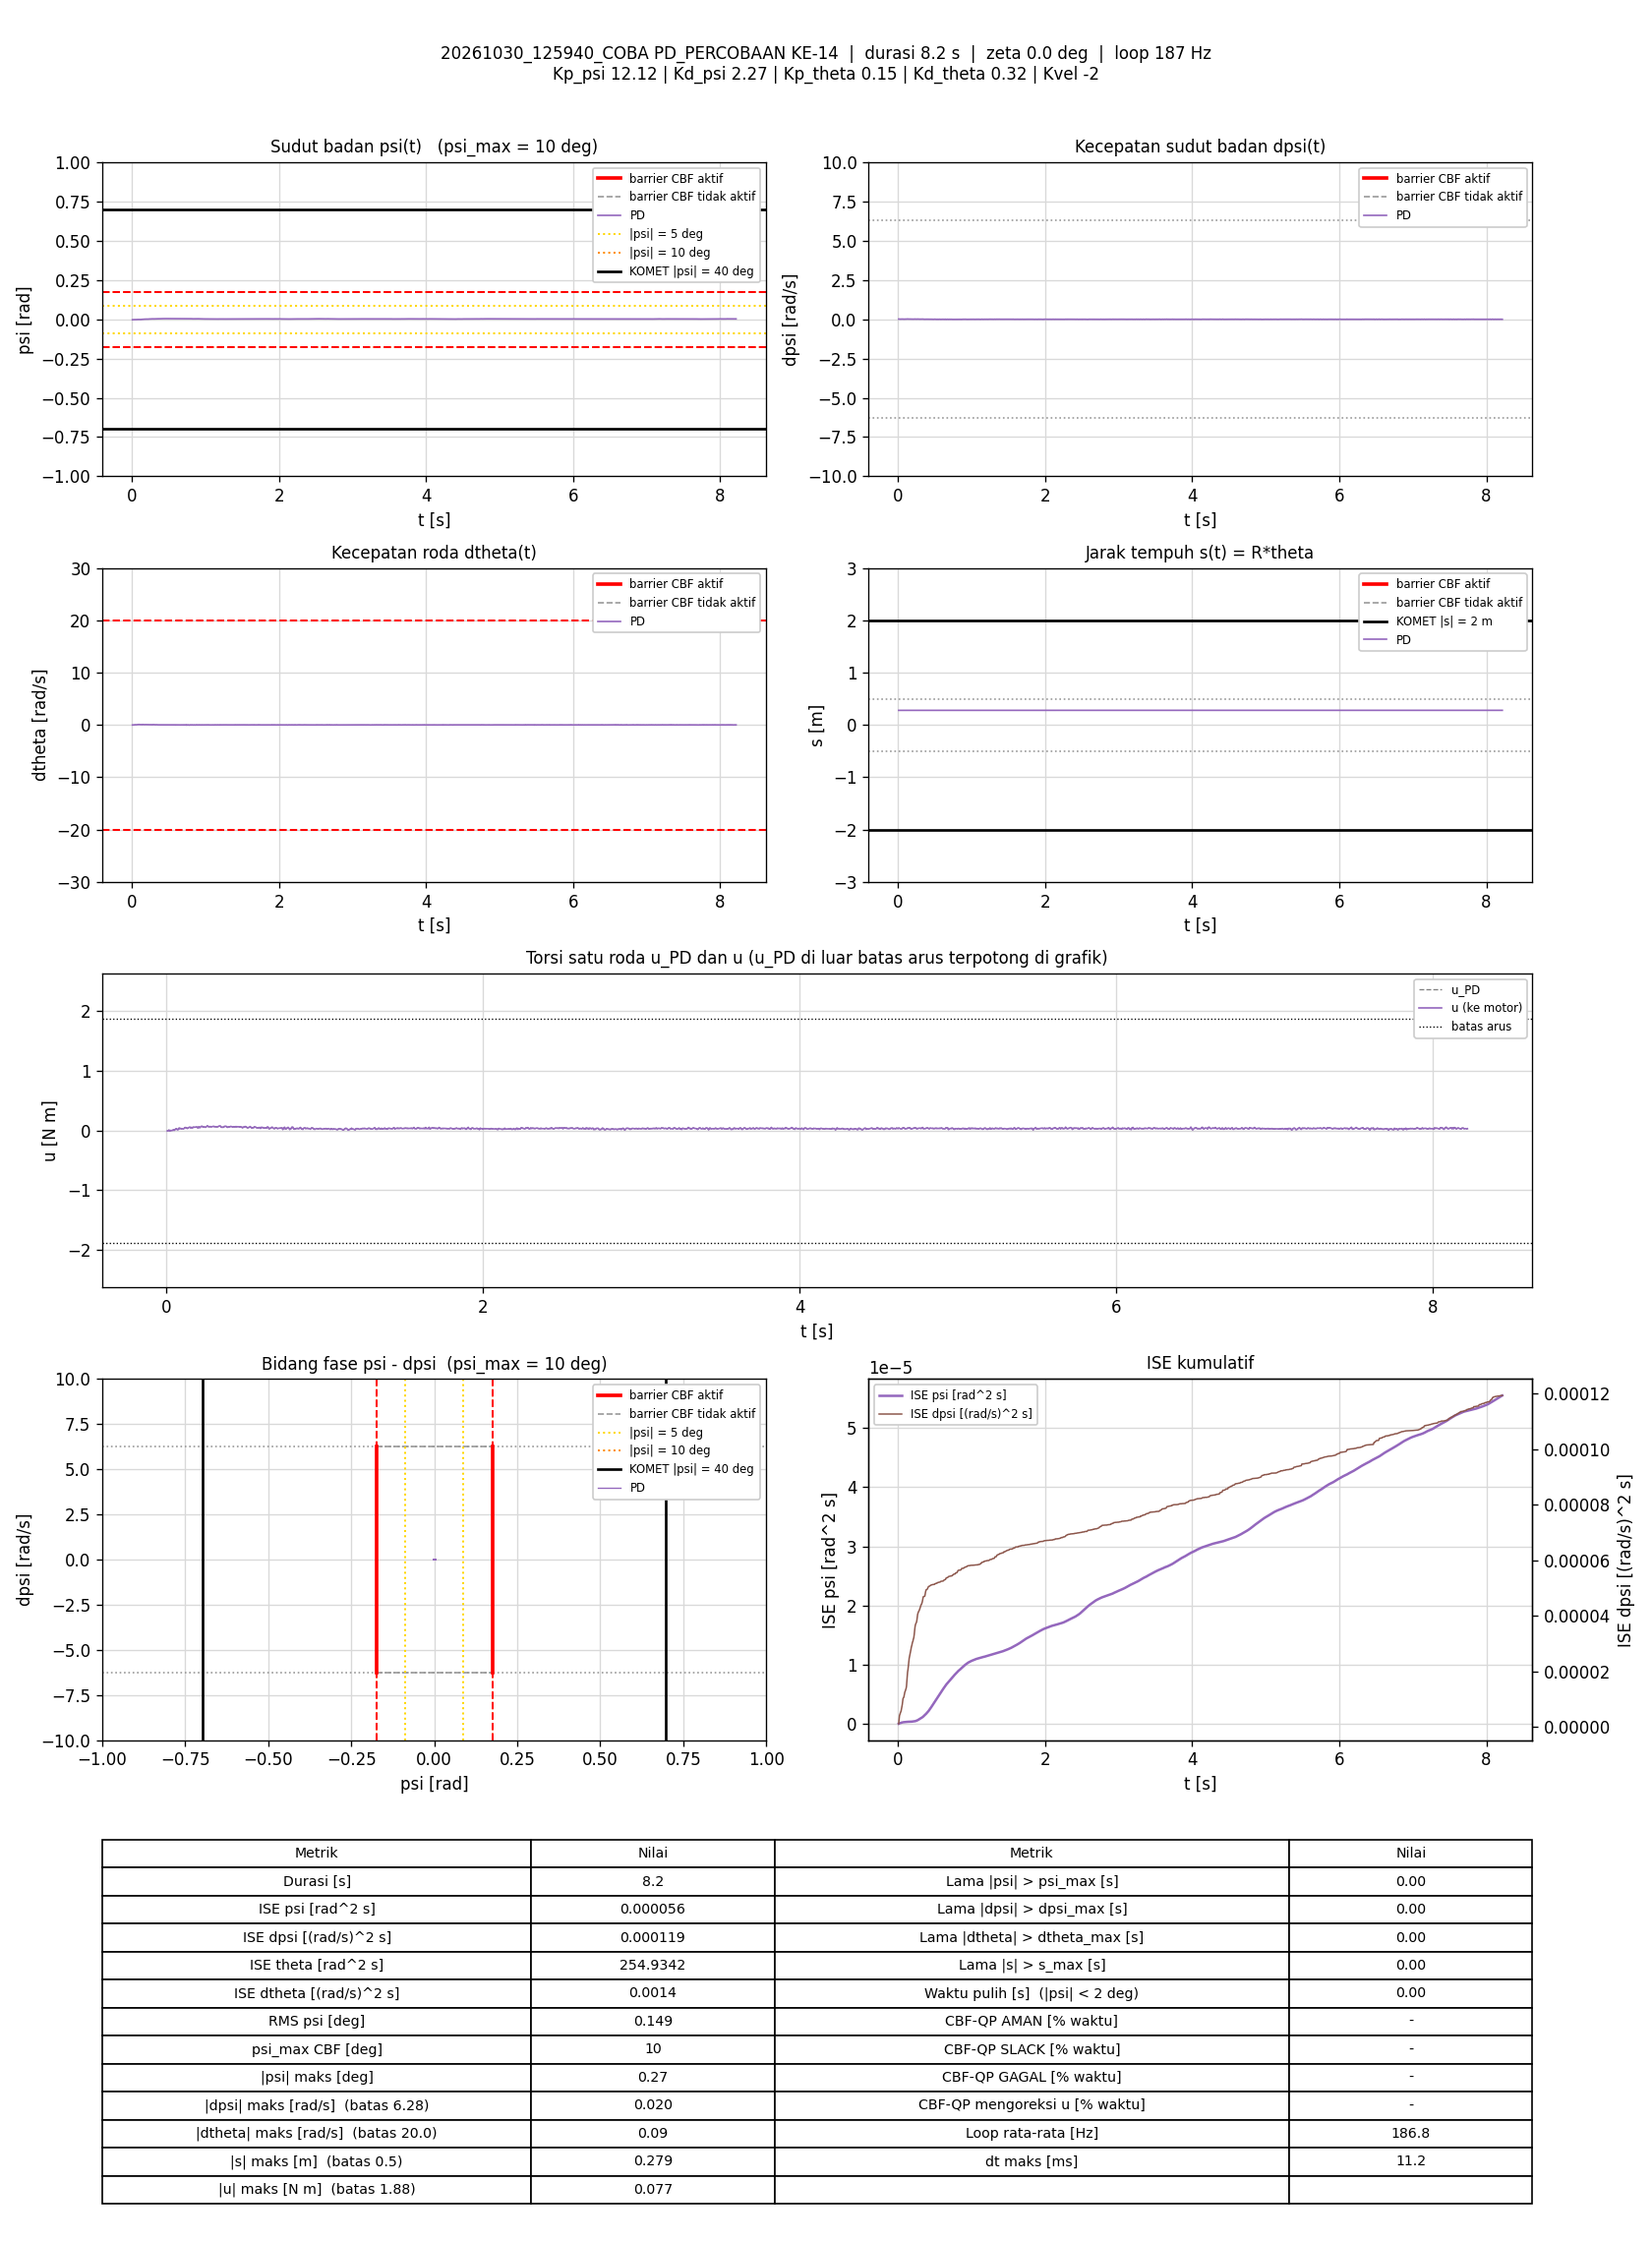

The data file committed next to this chart (first rows):
t_s, theta_rad, dtheta_rad_s, psi_rad, dpsi_rad_s, error_theta, error_dtheta, error_psi, error_dpsi, u_PD_Nm, u_Nm, status_cbf, dorong_N, ISE_theta, ISE_dtheta, ISE_psi, ISE_dpsi, Kp_psi, Kd_psi, Kp_theta, Kd_theta, Kvel, Alpha_1, Alpha_2
0.006195, 5.557, -0.01682, -0.00274, 0.01358, -5.557, 0.01682, 0.00274, -0.01358, -0.007768, -0.007768, -, 0, 0.1913, 1.7535209e-06, 4.6498061e-08, 1.1420026e-06, 12.12, 2.27, 0.15, 0.32, -2, 7.42, 8.45
0.01202, 5.555, -0.01665, -0.002756, 0.01571, -5.555, 0.01665, 0.002756, -0.01571, -0.003076, -0.003076, -, 0, 0.371, 3.3678603e-06, 9.0749257e-08, 2.5792209e-06, 12.12, 2.27, 0.15, 0.32, -2, 7.42, 8.45
0.01722, 5.555, -0.008941, -0.002393, 0.01704, -5.555, 0.008941, 0.002393, -0.01704, 0.006822, 0.006822, -, 0, 0.5315, 3.7835673e-06, 1.2051853e-07, 4.0891751e-06, 12.12, 2.27, 0.15, 0.32, -2, 7.42, 8.45
0.02225, 5.555, -0.01063, -0.002166, 0.00918, -5.555, 0.01063, 0.002166, -0.00918, -0.008809, -0.008809, -, 0, 0.6866, 4.3516391e-06, 1.4409719e-07, 4.5128995e-06, 12.12, 2.27, 0.15, 0.32, -2, 7.42, 8.45
0.02709, 5.556, 0.001678, -0.001864, 0.009847, -5.556, -0.001678, 0.001864, -0.009847, 0.000302, 0.000302, -, 0, 0.8361, 4.3652775e-06, 1.6092111e-07, 4.9825778e-06, 12.12, 2.27, 0.15, 0.32, -2, 7.42, 8.45
0.03302, 5.556, 0.01657, -0.001968, 0.007715, -5.556, -0.01657, 0.001968, -0.007715, -0.001032, -0.001032, -, 0, 1.019, 5.9927389e-06, 1.8387325e-07, 5.3354756e-06, 12.12, 2.27, 0.15, 0.32, -2, 7.42, 8.45
0.03908, 5.556, 0.02273, -0.002019, 0.008115, -5.556, -0.02273, 0.002019, -0.008115, 0.00123, 0.00123, -, 0, 1.206, 9.1230623e-06, 2.0855193e-07, 5.7342989e-06, 12.12, 2.27, 0.15, 0.32, -2, 7.42, 8.45
0.04407, 5.557, 0.03711, -0.002165, 0.01171, -5.557, -0.03711, 0.002165, -0.01171, 0.01223, 0.01223, -, 0, 1.36, 1.6000968e-05, 2.3195566e-07, 6.419439e-06, 12.12, 2.27, 0.15, 0.32, -2, 7.42, 8.45
0.04923, 5.556, 0.01549, -0.002175, 0.01051, -5.556, -0.01549, 0.002175, -0.01051, 0.002459, 0.002459, -, 0, 1.52, 1.7239125e-05, 2.5636949e-07, 6.9897681e-06, 12.12, 2.27, 0.15, 0.32, -2, 7.42, 8.45
0.05508, 5.557, 0.02516, -0.001885, 0.01344, -5.557, -0.02516, 0.001885, -0.01344, 0.01573, 0.01573, -, 0, 1.7, 2.094236e-05, 2.7715278e-07, 8.0473813e-06, 12.12, 2.27, 0.15, 0.32, -2, 7.42, 8.45
0.06006, 5.557, 0.04538, -0.001726, 0.01411, -5.557, -0.04538, 0.001726, -0.01411, 0.02563, 0.02563, -, 0, 1.854, 3.118993e-05, 2.9198721e-07, 9.0382405e-06, 12.12, 2.27, 0.15, 0.32, -2, 7.42, 8.45
0.06508, 5.558, 0.04359, -0.001459, 0.01518, -5.558, -0.04359, 0.001459, -0.01518, 0.03072, 0.03072, -, 0, 2.009, 4.0720489e-05, 3.0266326e-07, 1.019359e-05, 12.12, 2.27, 0.15, 0.32, -2, 7.42, 8.45
0.07006, 5.558, 0.0303, -0.001334, 0.007582, -5.558, -0.0303, 0.001334, -0.007582, 0.01074, 0.01074, -, 0, 2.163, 4.5296226e-05, 3.1153028e-07, 1.0480033e-05, 12.12, 2.27, 0.15, 0.32, -2, 7.42, 8.45
0.07601, 5.559, 0.04308, -0.0009488, 0.005716, -5.559, -0.04308, 0.0009488, -0.005716, 0.01526, 0.01526, -, 0, 2.347, 5.6332802e-05, 3.168839e-07, 1.0674361e-05, 12.12, 2.27, 0.15, 0.32, -2, 7.42, 8.45
0.08107, 5.56, 0.08638, -0.001147, 0.01185, -5.56, -0.08638, 0.001147, -0.01185, 0.04063, 0.04063, -, 0, 2.503, 9.4084717e-05, 3.2353809e-07, 1.1384256e-05, 12.12, 2.27, 0.15, 0.32, -2, 7.42, 8.45
0.08606, 5.559, 0.07022, -0.001353, 0.01185, -5.559, -0.07022, 0.001353, -0.01185, 0.03296, 0.03296, -, 0, 2.657, 0.0001187, 3.3267564e-07, 1.2084452e-05, 12.12, 2.27, 0.15, 0.32, -2, 7.42, 8.45
0.09106, 5.56, 0.07297, -0.001158, 0.01091, -5.56, -0.07297, 0.001158, -0.01091, 0.03408, 0.03408, -, 0, 2.812, 0.0001453, 3.3938977e-07, 1.2680295e-05, 12.12, 2.27, 0.15, 0.32, -2, 7.42, 8.45
0.09601, 5.561, 0.0793, -0.001046, 0.006649, -5.561, -0.0793, 0.001046, -0.006649, 0.02779, 0.02779, -, 0, 2.965, 0.0001765, 3.4480953e-07, 1.2899175e-05, 12.12, 2.27, 0.15, 0.32, -2, 7.42, 8.45
0.1011, 5.561, 0.06117, -0.0009421, 0.00998, -5.561, -0.06117, 0.0009421, -0.00998, 0.03081, 0.03081, -, 0, 3.122, 0.0001954, 3.4930768e-07, 1.3403962e-05, 12.12, 2.27, 0.15, 0.32, -2, 7.42, 8.45
0.107, 5.561, 0.05638, -0.001067, 0.008381, -5.561, -0.05638, 0.001067, -0.008381, 0.02413, 0.02413, -, 0, 3.306, 0.0002144, 3.5609406e-07, 1.3822558e-05, 12.12, 2.27, 0.15, 0.32, -2, 7.42, 8.45
0.1122, 5.561, 0.06123, -0.001174, 0.01238, -5.561, -0.06123, 0.001174, -0.01238, 0.03346, 0.03346, -, 0, 3.467, 0.0002338, 3.6325723e-07, 1.4618667e-05, 12.12, 2.27, 0.15, 0.32, -2, 7.42, 8.45
0.1171, 5.561, 0.06803, -0.00138, 0.01864, -5.561, -0.06803, 0.00138, -0.01864, 0.04735, 0.04735, -, 0, 3.617, 0.0002563, 3.7251389e-07, 1.6306564e-05, 12.12, 2.27, 0.15, 0.32, -2, 7.42, 8.45
0.1221, 5.561, 0.05955, -0.001234, 0.01997, -5.561, -0.05955, 0.001234, -0.01997, 0.04944, 0.04944, -, 0, 3.771, 0.000274, 3.8009932e-07, 1.8292994e-05, 12.12, 2.27, 0.15, 0.32, -2, 7.42, 8.45
0.1271, 5.561, 0.04874, -0.0008491, 0.01704, -5.561, -0.04874, 0.0008491, -0.01704, 0.04399, 0.04399, -, 0, 3.926, 0.0002859, 3.8370444e-07, 1.9745202e-05, 12.12, 2.27, 0.15, 0.32, -2, 7.42, 8.45
0.133, 5.562, 0.03813, -0.0005392, 0.01278, -5.562, -0.03813, 0.0005392, -0.01278, 0.03467, 0.03467, -, 0, 4.11, 0.0002945, 3.8543275e-07, 2.0715951e-05, 12.12, 2.27, 0.15, 0.32, -2, 7.42, 8.45
0.1381, 5.562, 0.03543, -0.0004236, 0.01544, -5.562, -0.03543, 0.0004236, -0.01544, 0.04126, 0.04126, -, 0, 4.266, 0.0003009, 3.8634057e-07, 2.1922213e-05, 12.12, 2.27, 0.15, 0.32, -2, 7.42, 8.45
0.1441, 5.563, 0.0756, -0.0003662, 0.01464, -5.563, -0.0756, 0.0003662, -0.01464, 0.05299, 0.05299, -, 0, 4.453, 0.0003354, 3.8715052e-07, 2.3217588e-05, 12.12, 2.27, 0.15, 0.32, -2, 7.42, 8.45
0.1491, 5.563, 0.06414, -0.000194, 0.01731, -5.563, -0.06414, 0.000194, -0.01731, 0.05746, 0.05746, -, 0, 4.607, 0.0003558, 3.8733736e-07, 2.4705053e-05, 12.12, 2.27, 0.15, 0.32, -2, 7.42, 8.45
0.1541, 5.564, 0.04895, 0.0001671, 0.01145, -5.564, -0.04895, -0.0001671, -0.01145, 0.04367, 0.04367, -, 0, 4.761, 0.0003678, 3.874769e-07, 2.535993e-05, 12.12, 2.27, 0.15, 0.32, -2, 7.42, 8.45
0.1591, 5.564, 0.05719, 0.0005193, 0.01185, -5.564, -0.05719, -0.0005193, -0.01185, 0.05148, 0.05148, -, 0, 4.916, 0.0003842, 3.8882498e-07, 2.6061326e-05, 12.12, 2.27, 0.15, 0.32, -2, 7.42, 8.45
0.1641, 5.564, 0.04546, 0.0005988, 0.00918, -5.564, -0.04546, -0.0005988, -0.00918, 0.04264, 0.04264, -, 0, 5.071, 0.0003945, 3.9061696e-07, 2.6482474e-05, 12.12, 2.27, 0.15, 0.32, -2, 7.42, 8.45
0.1691, 5.565, 0.04233, 0.0009248, 0.01331, -5.565, -0.04233, -0.0009248, -0.01331, 0.05497, 0.05497, -, 0, 5.226, 0.0004035, 3.9489658e-07, 2.7369058e-05, 12.12, 2.27, 0.15, 0.32, -2, 7.42, 8.45
0.1741, 5.565, 0.0504, 0.0008915, 0.01185, -5.565, -0.0504, -0.0008915, -0.01185, 0.05382, 0.05382, -, 0, 5.382, 0.0004163, 3.9890078e-07, 2.8075999e-05, 12.12, 2.27, 0.15, 0.32, -2, 7.42, 8.45
0.1791, 5.565, 0.05099, 0.001046, 0.01251, -5.565, -0.05099, -0.001046, -0.01251, 0.0574, 0.0574, -, 0, 5.535, 0.0004291, 4.0432661e-07, 2.8851803e-05, 12.12, 2.27, 0.15, 0.32, -2, 7.42, 8.45
0.1843, 5.566, 0.06289, 0.001183, 0.009047, -5.566, -0.06289, -0.001183, -0.009047, 0.055, 0.055, -, 0, 5.696, 0.0004496, 4.1158354e-07, 2.9275908e-05, 12.12, 2.27, 0.15, 0.32, -2, 7.42, 8.45
0.1893, 5.566, 0.05448, 0.001255, 0.01171, -5.566, -0.05448, -0.001255, -0.01171, 0.05923, 0.05923, -, 0, 5.851, 0.0004645, 4.1948137e-07, 2.9964079e-05, 12.12, 2.27, 0.15, 0.32, -2, 7.42, 8.45
0.1941, 5.566, 0.05249, 0.001293, 0.01065, -5.566, -0.05249, -0.001293, -0.01065, 0.05663, 0.05663, -, 0, 6, 0.0004778, 4.2752121e-07, 3.0509228e-05, 12.12, 2.27, 0.15, 0.32, -2, 7.42, 8.45
0.2, 5.566, 0.03358, 0.001196, 0.007582, -5.566, -0.03358, -0.001196, -0.007582, 0.04246, 0.04246, -, 0, 6.185, 0.0004845, 4.3603522e-07, 3.0851269e-05, 12.12, 2.27, 0.15, 0.32, -2, 7.42, 8.45
0.2052, 5.567, 0.06282, 0.001287, 0.01198, -5.567, -0.06282, -0.001287, -0.01198, 0.0629, 0.0629, -, 0, 6.344, 0.0005048, 4.4455648e-07, 3.1588845e-05, 12.12, 2.27, 0.15, 0.32, -2, 7.42, 8.45
0.2112, 5.567, 0.04083, 0.0009398, 0.008648, -5.567, -0.04083, -0.0009398, -0.008648, 0.04408, 0.04408, -, 0, 6.531, 0.0005148, 4.4988489e-07, 3.2040006e-05, 12.12, 2.27, 0.15, 0.32, -2, 7.42, 8.45
0.217, 5.567, 0.06159, 0.00111, 0.01358, -5.567, -0.06159, -0.00111, -0.01358, 0.06398, 0.06398, -, 0, 6.711, 0.0005369, 4.5704561e-07, 3.3111373e-05, 12.12, 2.27, 0.15, 0.32, -2, 7.42, 8.45
0.2221, 5.567, 0.05326, 0.001186, 0.01624, -5.567, -0.05326, -0.001186, -0.01624, 0.06829, 0.06829, -, 0, 6.869, 0.0005513, 4.6418482e-07, 3.4450048e-05, 12.12, 2.27, 0.15, 0.32, -2, 7.42, 8.45
0.2271, 5.568, 0.04473, 0.001537, 0.01584, -5.568, -0.04473, -0.001537, -0.01584, 0.0689, 0.0689, -, 0, 7.024, 0.0005613, 4.7606052e-07, 3.5711326e-05, 12.12, 2.27, 0.15, 0.32, -2, 7.42, 8.45
0.2322, 5.568, 0.02094, 0.001832, 0.01318, -5.568, -0.02094, -0.001832, -0.01318, 0.05881, 0.05881, -, 0, 7.182, 0.0005636, 4.9313063e-07, 3.6594878e-05, 12.12, 2.27, 0.15, 0.32, -2, 7.42, 8.45
0.238, 5.568, 0.03867, 0.002143, 0.00958, -5.568, -0.03867, -0.002143, -0.00958, 0.06009, 0.06009, -, 0, 7.362, 0.0005722, 5.1983491e-07, 3.7128704e-05, 12.12, 2.27, 0.15, 0.32, -2, 7.42, 8.45
0.2432, 5.569, 0.03863, 0.002131, 0.007848, -5.569, -0.03863, -0.002131, -0.007848, 0.056, 0.056, -, 0, 7.521, 0.0005799, 5.4312127e-07, 3.7444586e-05, 12.12, 2.27, 0.15, 0.32, -2, 7.42, 8.45
0.2491, 5.569, 0.0312, 0.002188, 0.007315, -5.569, -0.0312, -0.002188, -0.007315, 0.05311, 0.05311, -, 0, 7.706, 0.0005857, 5.7159618e-07, 3.7762894e-05, 12.12, 2.27, 0.15, 0.32, -2, 7.42, 8.45
0.2541, 5.569, 0.03406, 0.002303, 0.01198, -5.569, -0.03406, -0.002303, -0.01198, 0.066, 0.066, -, 0, 7.861, 0.0005915, 5.9804651e-07, 3.8478486e-05, 12.12, 2.27, 0.15, 0.32, -2, 7.42, 8.45
0.259, 5.569, 0.04845, 0.002206, 0.01544, -5.569, -0.04845, -0.002206, -0.01544, 0.0773, 0.0773, -, 0, 8.014, 0.0006031, 6.2205794e-07, 3.9654781e-05, 12.12, 2.27, 0.15, 0.32, -2, 7.42, 8.45
0.2641, 5.569, 0.0323, 0.002397, 0.01331, -5.569, -0.0323, -0.002397, -0.01331, 0.0696, 0.0696, -, 0, 8.171, 0.0006084, 6.5123491e-07, 4.0554361e-05, 12.12, 2.27, 0.15, 0.32, -2, 7.42, 8.45
0.2692, 5.569, 0.01706, 0.00274, 0.009713, -5.569, -0.01706, -0.00274, -0.009713, 0.06072, 0.06072, -, 0, 8.329, 0.0006098, 6.894718e-07, 4.1034744e-05, 12.12, 2.27, 0.15, 0.32, -2, 7.42, 8.45
0.2752, 5.57, 0.03762, 0.002814, 0.008781, -5.57, -0.03762, -0.002814, -0.008781, 0.06607, 0.06607, -, 0, 8.516, 0.0006184, 7.3708726e-07, 4.1498458e-05, 12.12, 2.27, 0.15, 0.32, -2, 7.42, 8.45
0.2801, 5.571, 0.0542, 0.002713, 0.005317, -5.571, -0.0542, -0.002713, -0.005317, 0.06229, 0.06229, -, 0, 8.667, 0.0006327, 7.7303965e-07, 4.1636563e-05, 12.12, 2.27, 0.15, 0.32, -2, 7.42, 8.45
0.286, 5.57, 0.02708, 0.002736, 0.007848, -5.57, -0.02708, -0.002736, -0.007848, 0.05964, 0.05964, -, 0, 8.852, 0.0006371, 8.1753253e-07, 4.2002693e-05, 12.12, 2.27, 0.15, 0.32, -2, 7.42, 8.45
0.2921, 5.571, 0.04985, 0.002671, 0.008381, -5.571, -0.04985, -0.002671, -0.008381, 0.06736, 0.06736, -, 0, 9.04, 0.0006522, 8.6088169e-07, 4.242938e-05, 12.12, 2.27, 0.15, 0.32, -2, 7.42, 8.45
0.2992, 5.571, 0.04867, 0.00259, 0.009447, -5.571, -0.04867, -0.00259, -0.009447, 0.0684, 0.0684, -, 0, 9.26, 0.000669, 9.0841276e-07, 4.3061939e-05, 12.12, 2.27, 0.15, 0.32, -2, 7.42, 8.45
0.3053, 5.571, 0.03739, 0.002714, 0.008381, -5.571, -0.03739, -0.002714, -0.008381, 0.06388, 0.06388, -, 0, 9.449, 0.0006775, 9.532195e-07, 4.3489216e-05, 12.12, 2.27, 0.15, 0.32, -2, 7.42, 8.45
0.3113, 5.571, 0.02398, 0.002858, 0.009447, -5.571, -0.02398, -0.002858, -0.009447, 0.06376, 0.06376, -, 0, 9.636, 0.0006809, 1.0024838e-06, 4.4027309e-05, 12.12, 2.27, 0.15, 0.32, -2, 7.42, 8.45
0.3172, 5.571, 0.03885, 0.002854, 0.005583, -5.571, -0.03885, -0.002854, -0.005583, 0.0597, 0.0597, -, 0, 9.819, 0.0006898, 1.0504698e-06, 4.4210896e-05, 12.12, 2.27, 0.15, 0.32, -2, 7.42, 8.45
0.3231, 5.571, 0.01954, 0.002917, 0.008648, -5.571, -0.01954, -0.002917, -0.008648, 0.06124, 0.06124, -, 0, 10, 0.0006921, 1.1007986e-06, 4.4653168e-05, 12.12, 2.27, 0.15, 0.32, -2, 7.42, 8.45
... 1,475 more rows
